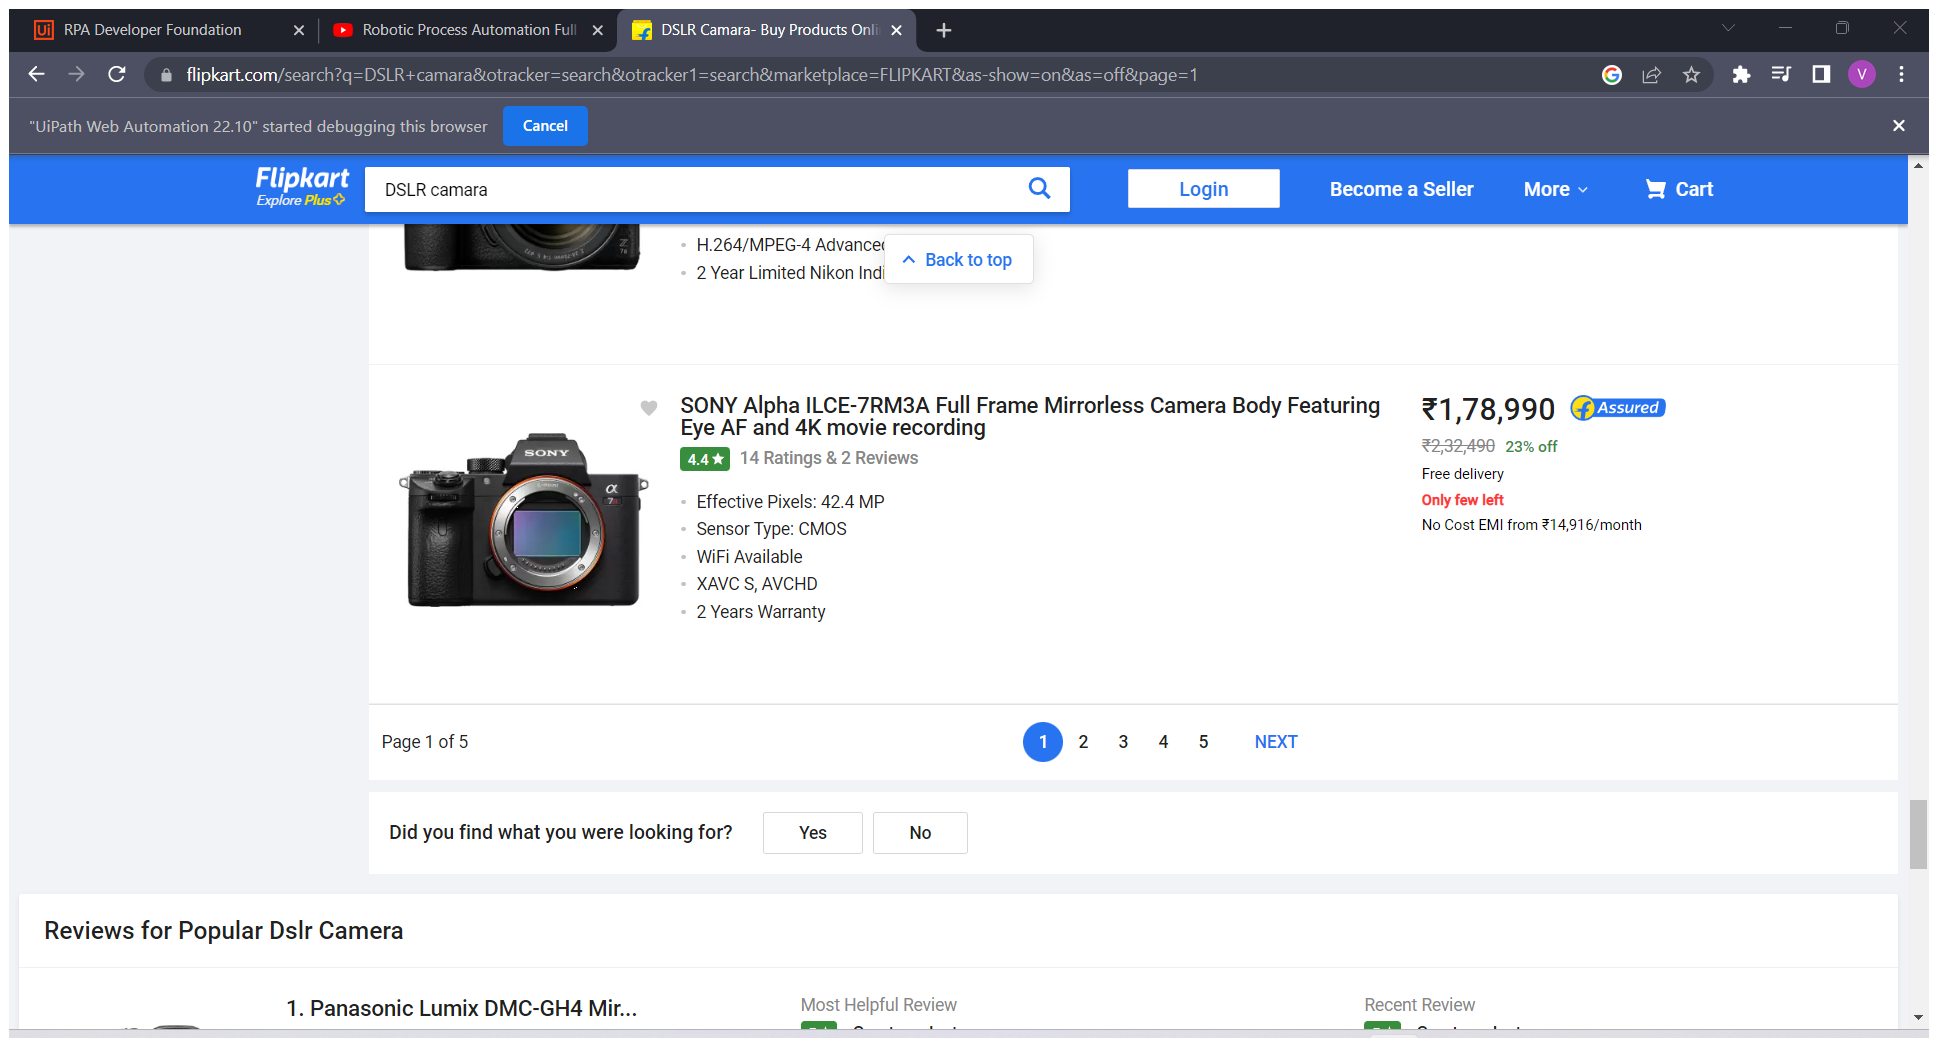
Task: Data Scraping From another Website
Workflow: Main

Step 1: Attach Browser 'DSLRCamar Page' in window 'DSLR Camara- Buy Products Online at Best Price in India - All Categories | Flipkart.com' (chrome.exe)

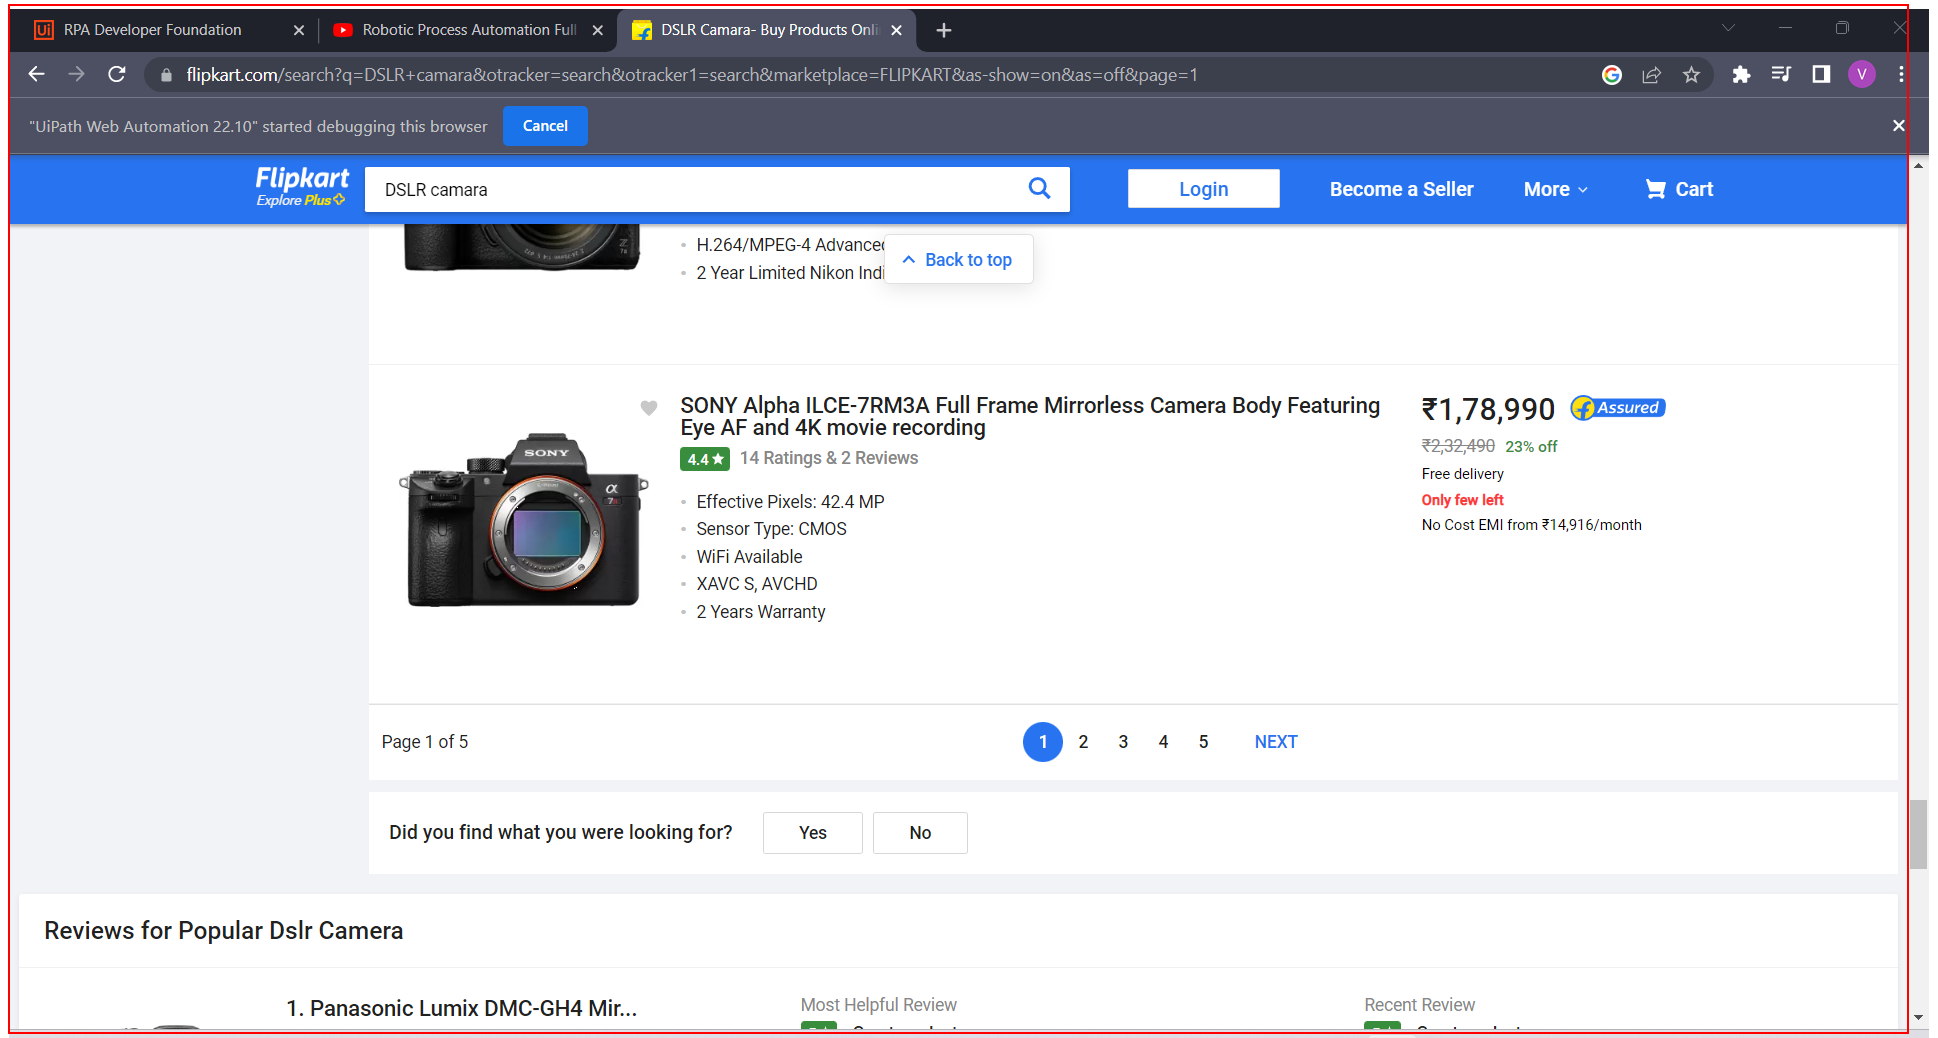
Step 2: get-text from the element